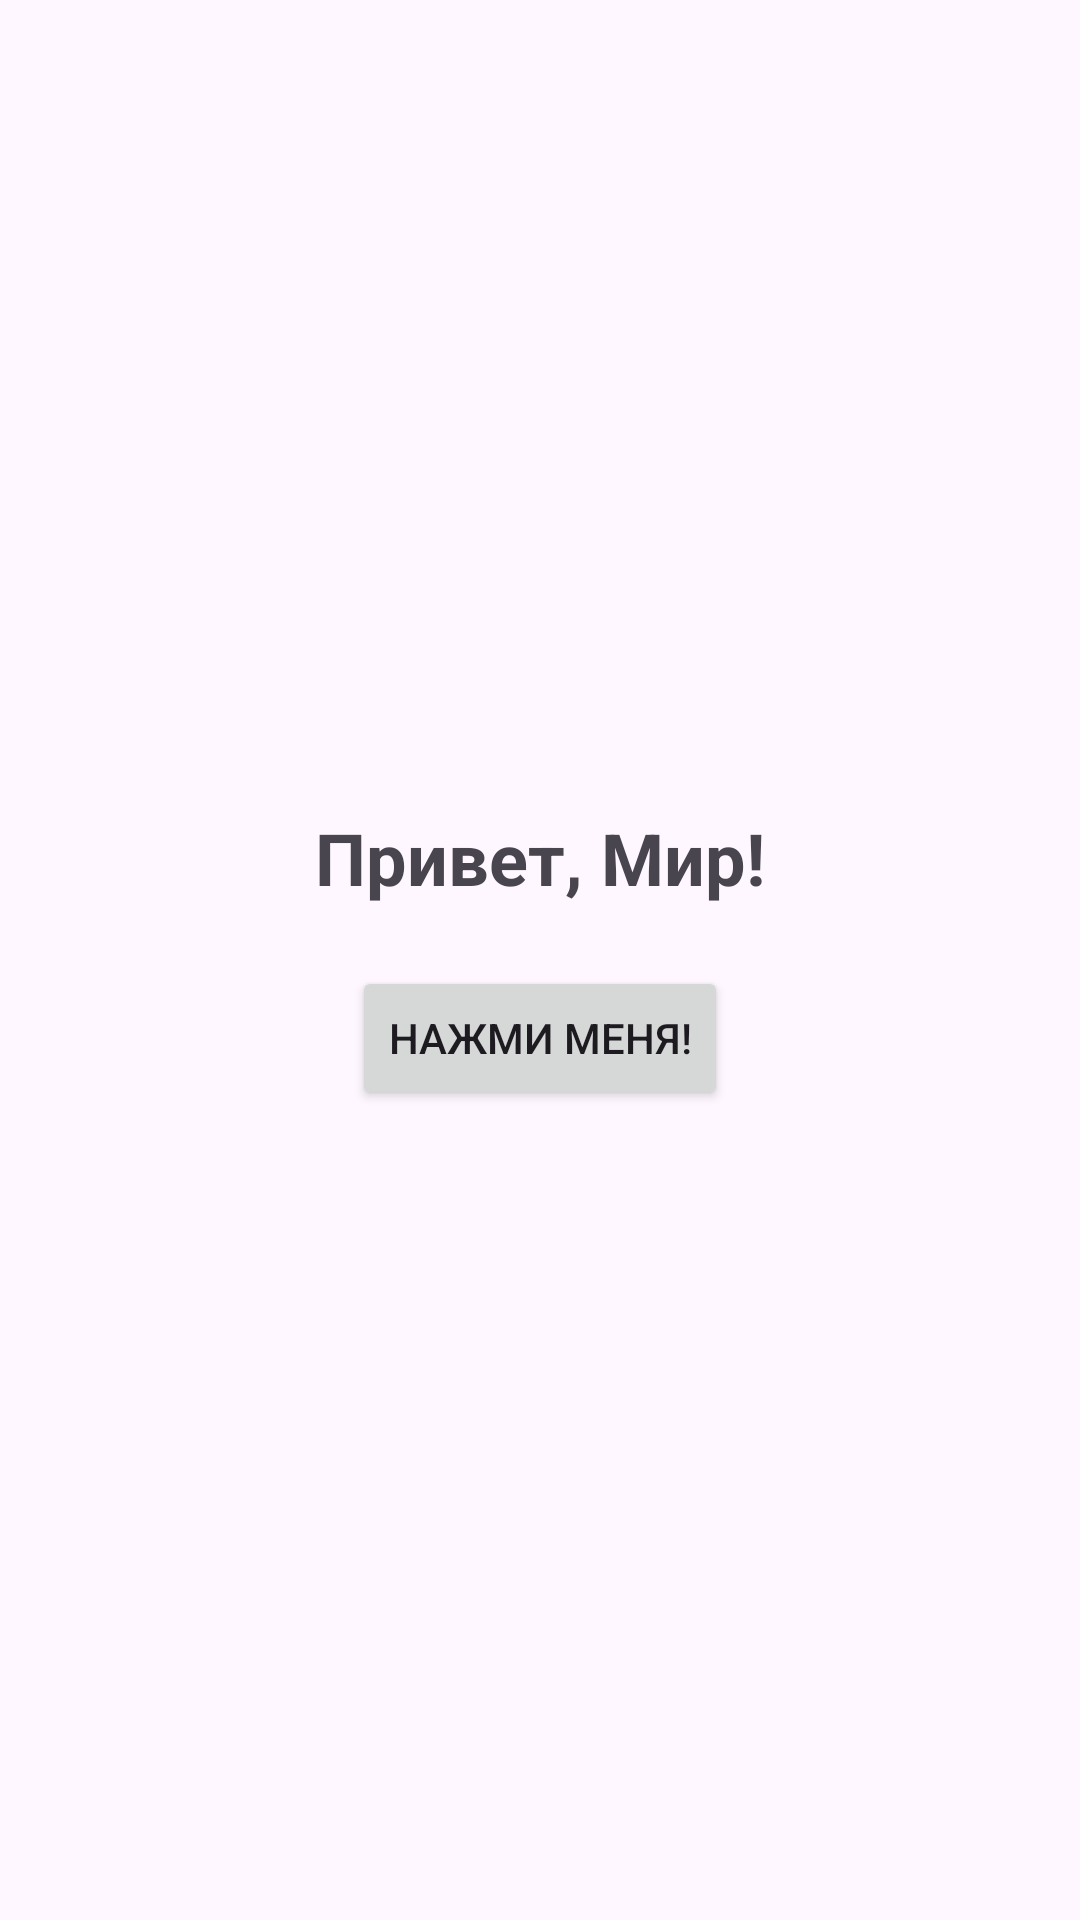

Layout XML and referenced resources for this Android screen:
<!-- AndroidManifest.xml: application theme Theme.DriverMobileApp -->
<!-- res/layout/activity_main.xml -->
<?xml version="1.0" encoding="utf-8"?>
<LinearLayout
    xmlns:android="http://schemas.android.com/apk/res/android"
    android:layout_width="match_parent"
    android:layout_height="match_parent"
    android:orientation="vertical"
    android:gravity="center"
    android:padding="16dp">

    <TextView
        android:id="@+id/helloText"
        android:layout_width="wrap_content"
        android:layout_height="wrap_content"
        android:text="Привет, Мир!"
        android:textSize="24sp"
        android:textStyle="bold" />

    <Button
        android:id="@+id/actionButton"
        android:layout_width="wrap_content"
        android:layout_height="wrap_content"
        android:layout_marginTop="20dp"
        android:text="Нажми меня!" />

</LinearLayout>
<!-- resources referenced by this layout -->
<resources>
  <style name="Theme.DriverMobileApp" parent="Base.Theme.DriverMobileApp" />
  <style name="Base.Theme.DriverMobileApp" parent="Theme.Material3.DayNight.NoActionBar">
          
          
      </style>
</resources>
